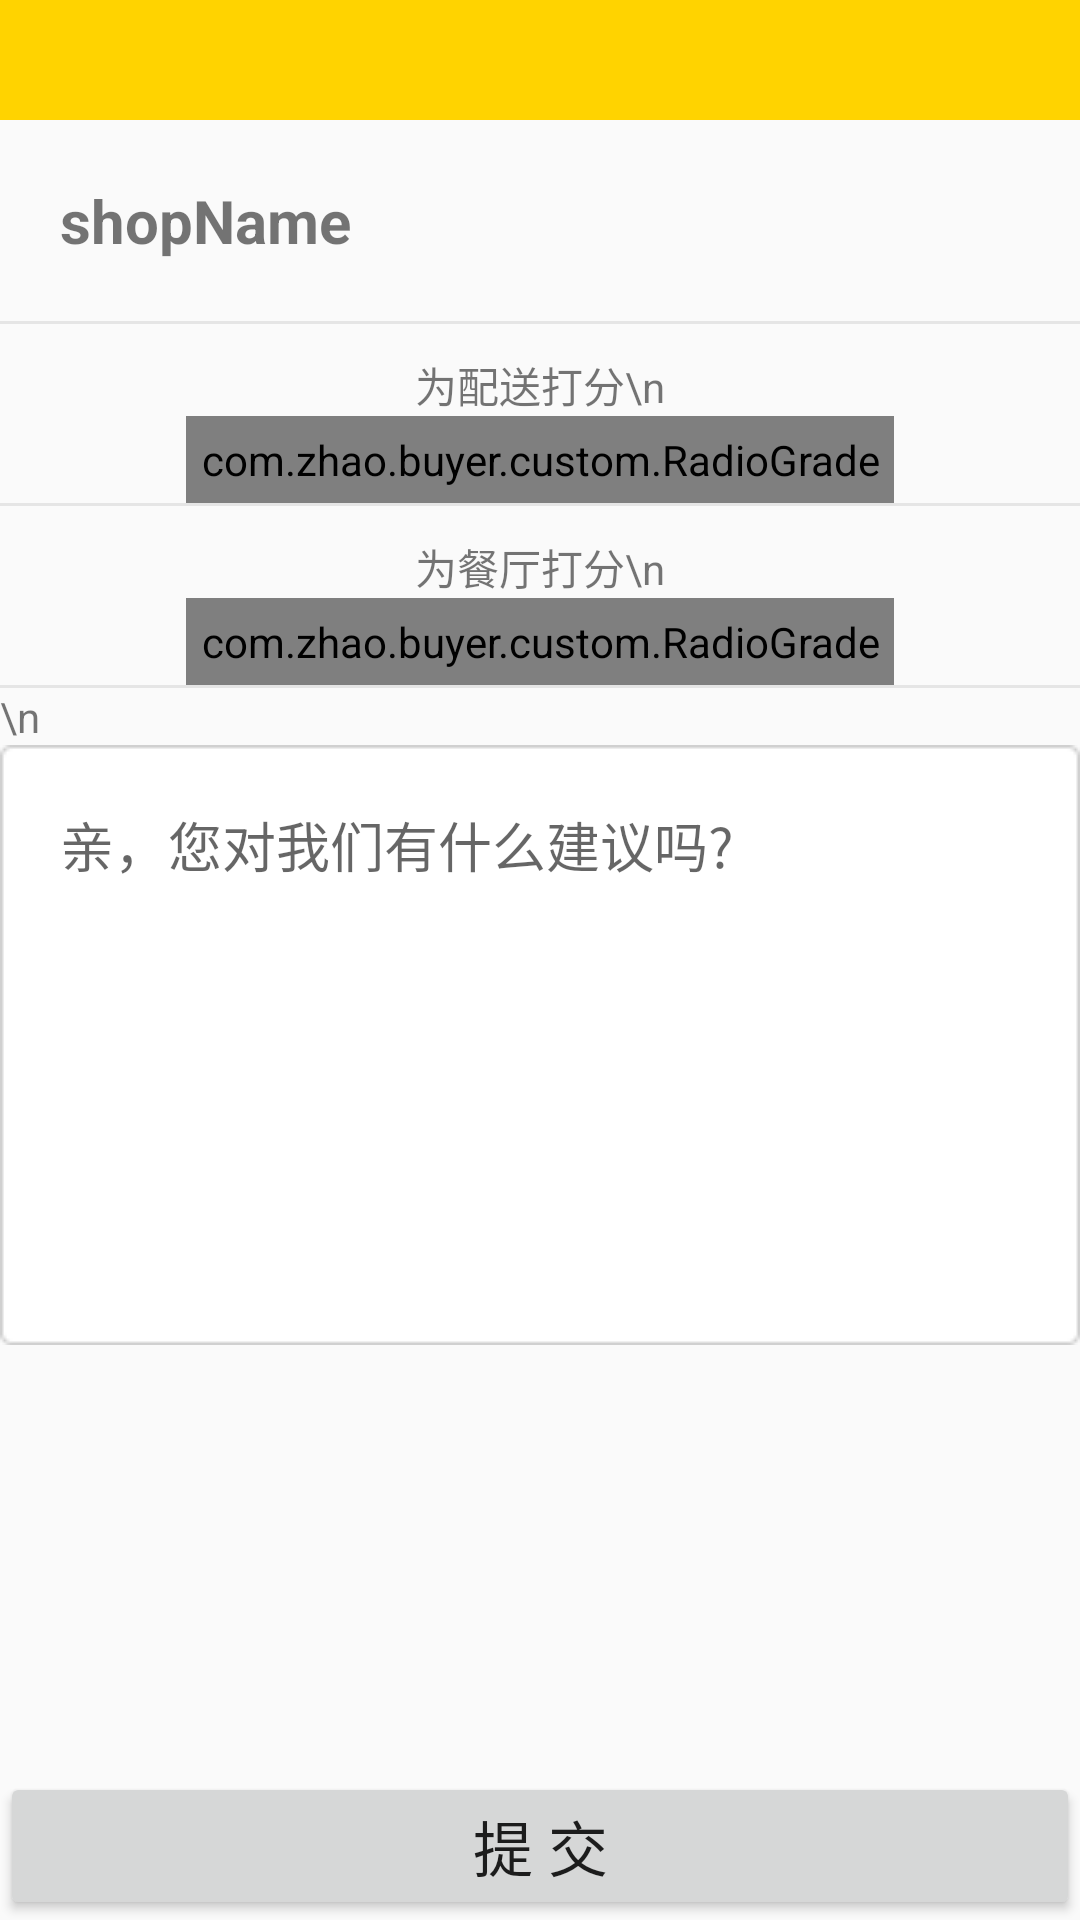

Produce the Android XML layout that renders to this screen, including the resource entries it uses.
<!-- AndroidManifest.xml: application theme AppTheme.NoActionBar -->
<!-- res/layout/activity_submit_comment.xml -->
<?xml version="1.0" encoding="utf-8"?>
<LinearLayout xmlns:android="http://schemas.android.com/apk/res/android"
    xmlns:tools="http://schemas.android.com/tools"
    android:layout_width="match_parent"
    android:layout_height="match_parent"
    android:orientation="vertical"
    tools:context=".activity.SubmitCommentActivity"
    android:weightSum="1">

    <include layout="@layout/title_base"></include>
    <LinearLayout
        android:layout_width="match_parent"
        android:layout_height="wrap_content"
        android:layout_weight="1"
        android:orientation="vertical">

  <TextView
      android:layout_width="match_parent"
      android:layout_height="wrap_content"
      android:id="@+id/comment_shopName"
      android:padding="20dp"
      android:textSize="20dp"
      android:text="shopName"
      android:textStyle="bold"/>
        <ImageView
            android:layout_width="match_parent"
            android:layout_height="1dp"
            android:src="@color/btn"/>
        <TextView
            android:layout_width="wrap_content"
            android:layout_height="wrap_content"
            android:layout_gravity="center"
            android:paddingTop="10dp"
            android:text="为配送打分\n"/>
        <com.zhao.buyer.custom.RadioGrade
            android:id="@+id/comment_item_radioGrade_send"
            android:layout_width="wrap_content"
            android:layout_height="wrap_content"
            android:layout_gravity="center"
            android:padding="5dp"
           />
        <ImageView
            android:layout_width="match_parent"
            android:layout_height="1dp"
            android:src="@color/btn"/>
    <TextView
        android:layout_width="wrap_content"
        android:layout_height="wrap_content"
        android:layout_gravity="center"
        android:paddingTop="10dp"
        android:text="为餐厅打分\n"/>
        <com.zhao.buyer.custom.RadioGrade
            android:id="@+id/comment_item_radioGrade_shop"
            android:layout_width="wrap_content"
            android:layout_height="wrap_content"
            android:layout_gravity="center"
            android:padding="5dp"/>
        <ImageView
            android:layout_width="match_parent"
            android:layout_height="1dp"
            android:src="@color/btn"/>

    <TextView
        android:layout_width="wrap_content"
        android:layout_height="wrap_content"

        android:text="\n"/>
    <EditText
        android:id="@+id/comment_text"
        android:layout_width="match_parent"
        android:layout_height="200dp"
        android:padding="20dp"
        android:gravity="top"
        android:background="@drawable/lb"
        android:layout_column="5"
        android:ems="10"
        android:hint="亲，您对我们有什么建议吗?"
        android:inputType="textEmailAddress" />
    </LinearLayout>
    <Button
        android:id="@+id/comment_submit"
        android:layout_width="match_parent"
        android:layout_height="wrap_content"
        android:layout_gravity="bottom"
        android:textSize="20dp"
        android:clickable="false"
        android:text="提 交"/>


</LinearLayout>
<!-- res/layout/title_base.xml (included above) -->
<?xml version="1.0" encoding="utf-8"?>
    <LinearLayout xmlns:android="http://schemas.android.com/apk/res/android"
        android:layout_width="match_parent"
        android:layout_height="40dp"
        android:background="@drawable/pv"
         >
    <Button
        android:id="@+id/title_back"
        android:layout_width="40dp"
        android:layout_height="35dp"
        android:layout_gravity="center"
        android:background="@drawable/qh"
        android:layout_margin="5dip"

         />
        <TextView
            android:id="@+id/title_text"
            android:layout_width="0dp"
            android:layout_height="wrap_content"
            android:layout_gravity="center"
            android:layout_weight="1"
            android:textSize="20sp"/>


    </LinearLayout>
<!-- resources referenced by this layout -->
<resources>
  <color name="btn"> #E5E5E5</color>
  <!-- drawable lb: png bitmap (drawable, 499 bytes) -->
  <!-- drawable pv: png bitmap (drawable, 246 bytes) -->
  <style name="AppTheme.NoActionBar">
          <item name="windowActionBar">false</item>
          <item name="windowNoTitle">true</item>
      </style>
</resources>
